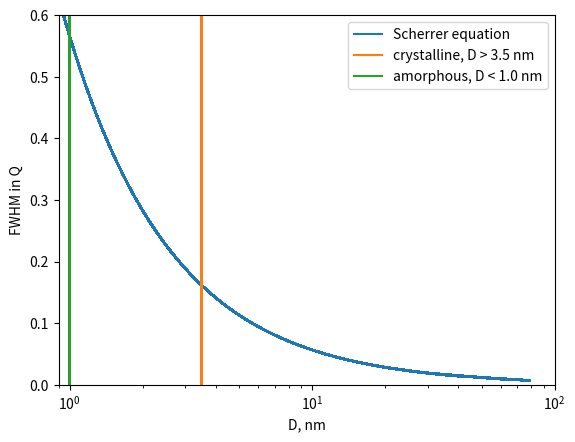

Write Python code to recreate this figure. (Note: this script raises an exception after producing the figure.)
# -*- coding: utf-8 -*-
"""
Created on Wed Aug 17 09:37:57 2016

[redacted]
"""

"""
Scherrer equation
"""

import numpy as np
import matplotlib.pyplot as plt

lamda = 0.9762 # x-ray energy
K = 0.9  # shape factor

# set up theta1 and theta2, both of them range from 0 to np.pi/4, the units are radian
theta1 = np.array(range(1000))
theta1 = 0.00314 * theta1/4
theta2 = np.array(range(1000))
theta2 = 0.00314 * theta2/4

Q1 = 4 * np.pi * np.sin(theta1) / lamda
Q2 = 4 * np.pi * np.sin(theta2) / lamda


BETA_Q = []
TAU = []
BETA_radian = []

#theta = 0.61

for i in range(1000):
    for j in range(i, 1000):
        beta_in_Q = Q1[j] - Q2[i]
        beta_in_radian = (theta1[j] - theta2[i]) * 2
        theta = (theta1[j] + theta2[i])/2
        tau = K * lamda /(10* beta_in_radian * np.cos(theta))  # the factor 10 changes the unit from angstrom to nm
        BETA_Q.append(beta_in_Q)
        BETA_radian.append(beta_in_radian)
        TAU.append(tau)


BETA_radian = np.array(BETA_radian)
BETA_degree = BETA_radian * 180 / np.pi

crystalline = [3.5] * len(BETA_Q)
amorphous = [1] * len(BETA_Q)


save_path = '..//..//figures//'

plt.figure(1)
plt.plot(TAU, BETA_Q, label = 'Scherrer equation')
plt.plot(crystalline, BETA_Q, label = 'crystalline, D > 3.5 nm')
plt.plot(amorphous, BETA_Q, label = 'amorphous, D < 1.0 nm')
plt.ylabel('FWHM in Q')
plt.xlabel('D, nm')
plt.xscale('log')
plt.xlim((0.9, 100))
plt.ylim((0, 0.6))
plt.legend()
plt.savefig(save_path+'FigureS1.png', dpi = 600)


# to plot the scherrer equation using Bragg angles (degrees), uncomment the following code
plt.figure(2)
plt.plot(TAU, BETA_degree)
plt.xlim(0, 6)